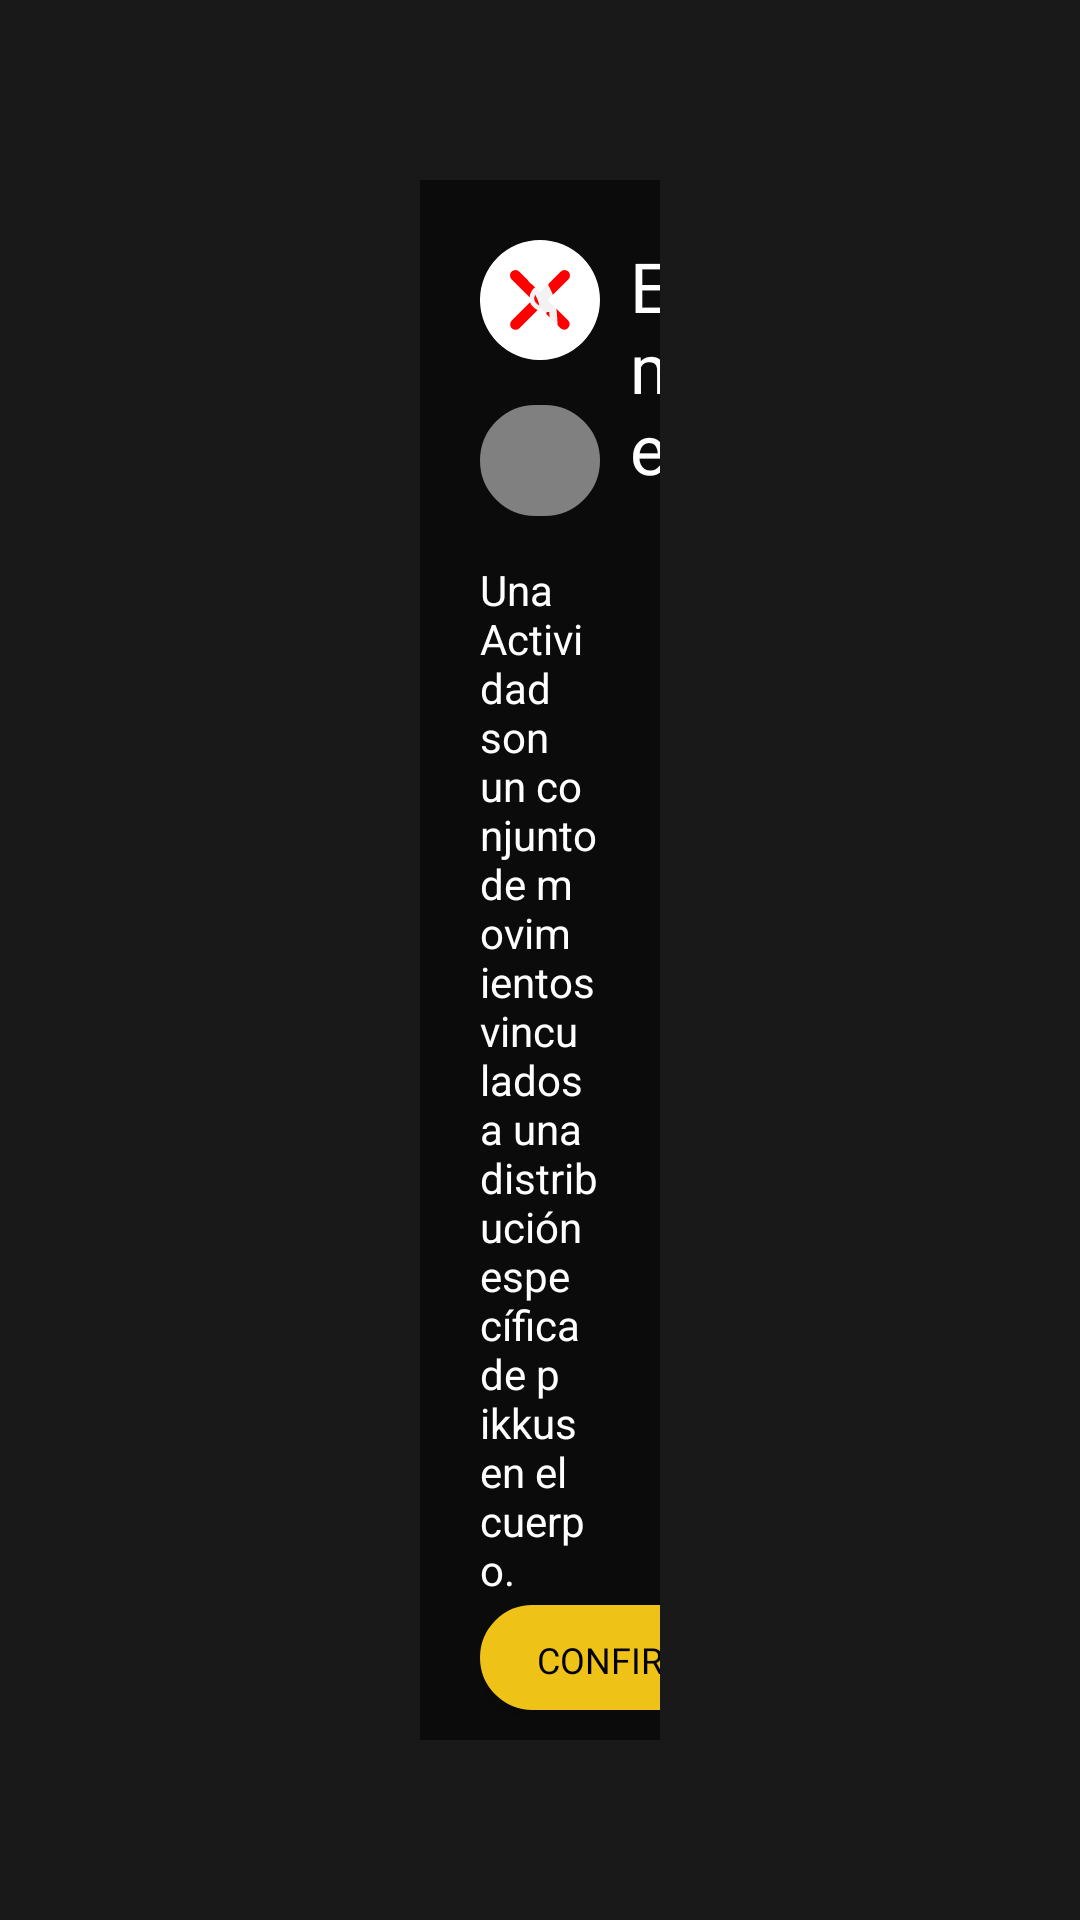

Android layout source for this screen:
<!-- AndroidManifest.xml: application theme Theme.MainActivity -->
<!-- res/layout/fragment_edit_movement.xml -->
<?xml version="1.0" encoding="utf-8"?>
<androidx.constraintlayout.widget.ConstraintLayout xmlns:android="http://schemas.android.com/apk/res/android"
    xmlns:app="http://schemas.android.com/apk/res-auto"
    xmlns:tools="http://schemas.android.com/tools"
    android:layout_width="match_parent"
    android:layout_height="match_parent"
    tools:context=".ui.configactivity.EditMovementFragment"
    android:background="#E6000000">

    <androidx.constraintlayout.widget.ConstraintLayout
        android:layout_width="match_parent"
        android:layout_height="match_parent"
        android:id="@+id/dialog"
        app:layout_constraintBottom_toBottomOf="parent"
        app:layout_constraintTop_toTopOf="parent"
        app:layout_constraintStart_toStartOf="parent"
        app:layout_constraintEnd_toEndOf="parent"
        android:layout_marginVertical="60dp"
        android:layout_marginHorizontal="140dp"
        android:background="@drawable/fondolayout">

        <ImageView
            android:layout_width="40dp"
            android:layout_height="40dp"
            android:id="@+id/image"
            android:src="@drawable/ic_recurso_74"
            app:layout_constraintTop_toTopOf="@id/dialog"
            app:layout_constraintStart_toStartOf="@id/dialog"
            android:layout_marginTop="20dp"
            android:layout_marginStart="20dp"/>

        <TextView
            android:layout_width="0dp"
            android:layout_height="wrap_content"
            android:id="@+id/tittle_pikku"
            app:layout_constraintStart_toEndOf="@id/image"
            app:layout_constraintTop_toTopOf="@id/dialog"
            android:layout_marginTop="20dp"
            android:layout_marginStart="10dp"
            android:text="Editar movimiento"
            android:textColor="@color/WHITE"
            android:fontFamily="@font/nunito_bold"
            android:textSize="23sp"/>

        <ImageButton
            android:layout_width="40dp"
            android:layout_height="40dp"
            android:src="@drawable/ic_recurso_75"
            android:background="@color/TRANSPARENT"
            android:scaleType="fitXY"
            app:layout_constraintEnd_toEndOf="@id/dialog"
            app:layout_constraintTop_toTopOf="@id/dialog"
            android:layout_marginTop="20dp"
            android:layout_marginEnd="20dp"
            android:id="@+id/close_dialog"/>

        <com.google.android.material.textfield.TextInputEditText
            android:singleLine="true"
            android:imeOptions="actionDone"
            android:layout_width="match_parent"
            android:layout_height="wrap_content"
            android:paddingStart="10dp"
            android:paddingVertical="5dp"
            android:layout_marginHorizontal="20dp"
            android:layout_marginTop="15dp"
            app:layout_constraintTop_toBottomOf="@id/close_dialog"
            android:background="@drawable/fondoboton"
            android:textColor="@color/WHITE"
            android:fontFamily="@font/nunito_bold"
            android:textSize="20sp"
            android:text=""
            android:backgroundTint="@color/spinner_background"
            android:id="@+id/movement_name"/>

        <TextView
            android:layout_width="match_parent"
            android:layout_height="0dp"
            app:layout_constraintTop_toBottomOf="@id/movement_name"
            android:layout_marginTop="15dp"
            android:layout_marginHorizontal="20dp"
            android:text="@string/edit_mov"
            android:textColor="@color/WHITE"
            android:textSize="14sp"
            android:id="@+id/description"
            app:layout_constraintBottom_toTopOf="@id/button_confirm"/>


        <com.google.android.material.button.MaterialButton
            android:id="@+id/button_confirm"
            style="@style/Widget.AppCompat.Button.Colored"
            android:layout_width="wrap_content"
            android:layout_height="35dp"
            android:background="@drawable/fondoboton"
            android:fontFamily="@font/nunito_black"
            android:text="Confirmar"
            android:textColor="#000000"
            android:textSize="12sp"
            app:backgroundTint="@color/PIKKU_ORANGE"
            app:layout_constraintBottom_toBottomOf="@id/dialog"
            app:layout_constraintStart_toStartOf="@id/dialog"
            android:layout_marginBottom="10dp"
            android:layout_marginStart="20dp"/>



    </androidx.constraintlayout.widget.ConstraintLayout>

</androidx.constraintlayout.widget.ConstraintLayout>
<!-- resources referenced by this layout -->
<resources>
  <color name="PIKKU_ORANGE">#efc217</color>
  <color name="TRANSPARENT">#00000000</color>
  <color name="WHITE">#FFFFFF</color>
  <color name="spinner_background">#FF808080</color>
  <!-- drawable fondoboton (drawable) -->
  <?xml version="1.0" encoding="UTF-8"?>
  <shape xmlns:android="http://schemas.android.com/apk/res/android">
      <solid android:color="#FFEB3B"/>
      <stroke android:width="3dp" android:color="#FFEB3B" />
      <corners android:radius="40dp"/>
      <padding android:left="0dp" android:top="0dp" android:right="0dp" android:bottom="0dp" />
  </shape>
  <!-- drawable fondolayout (drawable) -->
  <?xml version="1.0" encoding="UTF-8"?>
  <shape xmlns:android="http://schemas.android.com/apk/res/android">
      <solid android:color="#90000000"/>
      <padding android:left="0dp" android:top="0dp" android:right="0dp" android:bottom="0dp" />
  </shape>
  <!-- drawable ic_recurso_75 (drawable) -->
  <vector xmlns:android="http://schemas.android.com/apk/res/android"
      android:width="82.57dp"
      android:height="82.57dp"
      android:viewportWidth="82.57"
      android:viewportHeight="82.57">
    <path
        android:pathData="M41.28,0A41.29,41.29 0,1 0,82.57 41.28,41.28 41.28,0 0,0 41.28,0ZM60.71,55.44a3.73,3.73 0,0 1,-5.27 5.27L41.28,46.55 27.12,60.71a3.73,3.73 0,0 1,-5.27 0,3.74 3.74,0 0,1 0,-5.27L36,41.28 21.85,27.12a3.73,3.73 0,1 1,5.27 -5.27L41.28,36 55.44,21.85a3.73,3.73 0,1 1,5.27 5.27L46.55,41.28Z"
        android:fillColor="#fff"/>
  </vector>
  <string name="edit_mov">Una Actividad son un conjunto de movimientos vinculados a una distribución específica de pikkus en el cuerpo. \n \n Por ejemplo: si colocas el pikku en tu muñeca podrás identificar movimientos como saques, golpes de derecha, reveses, etc</string>
  <style name="Theme.MainActivity" parent="Theme.MaterialComponents.DayNight.DarkActionBar">
          
          <item name="colorPrimary">@color/pikkutheme_color</item>
          <item name="colorPrimaryVariant">@color/PIKKU_DARKBLUE</item>
          <item name="colorOnPrimary">@color/PIKKU_BLUE</item>
          
          <item name="colorSecondary">@color/WHITE</item>
          <item name="colorSecondaryVariant">@color/PIKKU_ORANGE</item>
          <item name="colorOnSecondary">@color/PIKKU_RED</item>
          
          <item name="android:statusBarColor" tools:targetApi="l">?attr/colorPrimaryVariant</item>
          <item name="android:activatedBackgroundIndicator">@drawable/list_selector</item>
          
      </style>
  <color name="pikkutheme_color">#115e90</color>
  <color name="PIKKU_DARKBLUE">#004976</color>
  <color name="PIKKU_BLUE">#009FDF</color>
  <color name="PIKKU_RED">#ff0000</color>
  <!-- drawable list_selector (drawable) -->
  <selector xmlns:android="http://schemas.android.com/apk/res/android">
  
      <item android:state_activated="true" android:drawable="@color/button_yellow" />
      <item android:state_checked="true" android:drawable="@color/button_yellow" />
      <item android:state_pressed="true" android:drawable="@color/button_yellow" />
      <item android:drawable="@color/TRANSPARENT"/>
  
  </selector>
  <color name="button_yellow">#D9E021</color>
</resources>
